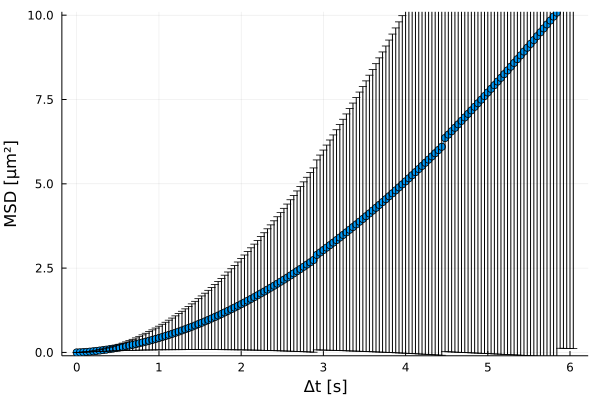

Data behind this chart, as committed beside it:
xMSD, MSD, yerror
0.0, 0.0, 0.0
0.04, 0.003748, 0.0006455
0.08, 0.008598, 0.002242
0.12, 0.01558, 0.005026
0.16, 0.02409, 0.008912
0.2, 0.03381, 0.01399
0.24, 0.04459, 0.02025
0.28, 0.05631, 0.02767
0.32, 0.06894, 0.03626
0.36, 0.08247, 0.04597
0.4, 0.09695, 0.05682
0.44, 0.1124, 0.06877
0.48, 0.1288, 0.08183
0.52, 0.1461, 0.09599
0.56, 0.1644, 0.1112
0.6, 0.1837, 0.1276
0.64, 0.204, 0.145
0.68, 0.2252, 0.1635
0.72, 0.2473, 0.183
0.76, 0.2704, 0.2037
0.8, 0.2944, 0.2254
0.84, 0.3192, 0.2483
0.88, 0.3449, 0.2723
0.92, 0.3714, 0.2973
0.96, 0.3989, 0.3234
1.0, 0.4273, 0.3506
1.04, 0.4565, 0.3788
1.08, 0.4867, 0.408
1.12, 0.5179, 0.4382
1.16, 0.55, 0.4695
1.2, 0.583, 0.5018
1.24, 0.6169, 0.535
1.28, 0.6517, 0.5693
1.32, 0.6873, 0.6045
1.36, 0.7239, 0.6407
1.4, 0.7614, 0.6779
1.44, 0.7998, 0.716
1.48, 0.8391, 0.7551
1.52, 0.8793, 0.7952
1.56, 0.9203, 0.8363
1.6, 0.9623, 0.8784
1.64, 1.005, 0.9215
1.68, 1.049, 0.9656
1.72, 1.093, 1.011
1.76, 1.139, 1.057
1.8, 1.185, 1.104
1.84, 1.233, 1.152
1.88, 1.281, 1.201
1.92, 1.329, 1.251
1.96, 1.379, 1.302
2.0, 1.43, 1.355
2.04, 1.481, 1.407
2.08, 1.533, 1.461
2.12, 1.586, 1.516
2.16, 1.639, 1.571
2.2, 1.694, 1.628
2.24, 1.749, 1.685
2.28, 1.805, 1.744
2.32, 1.862, 1.803
2.36, 1.919, 1.864
... 92 more rows
